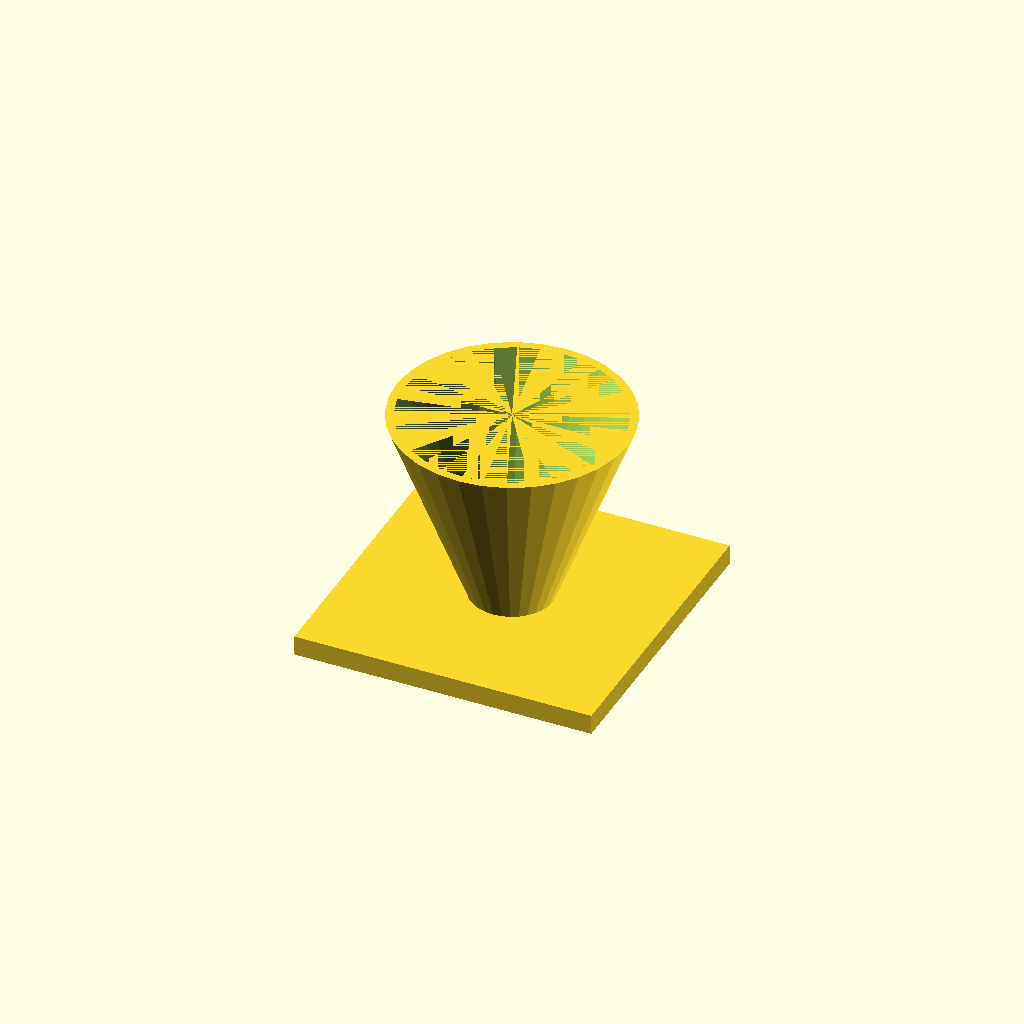
Cell 1: rendered with the file's own defaults.
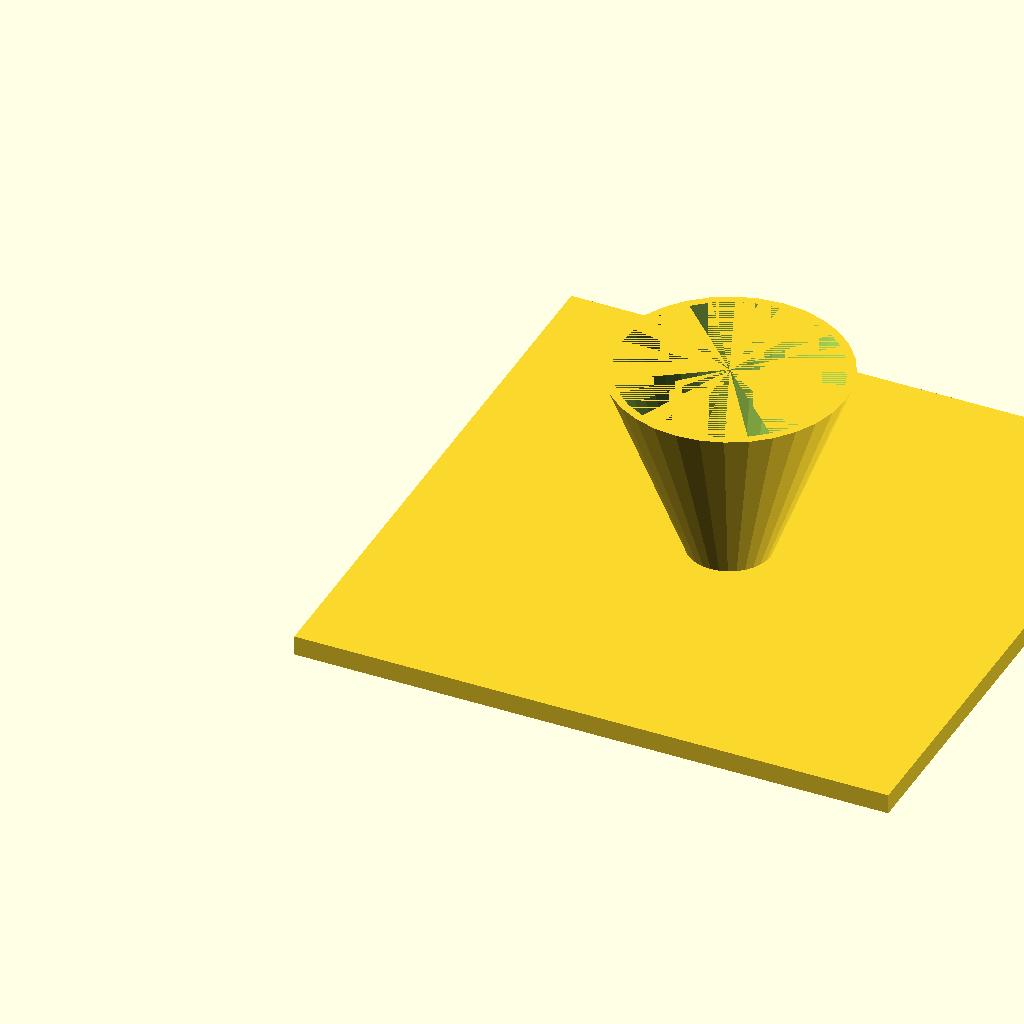
Cell 2: fl = 180 (everything else at default).
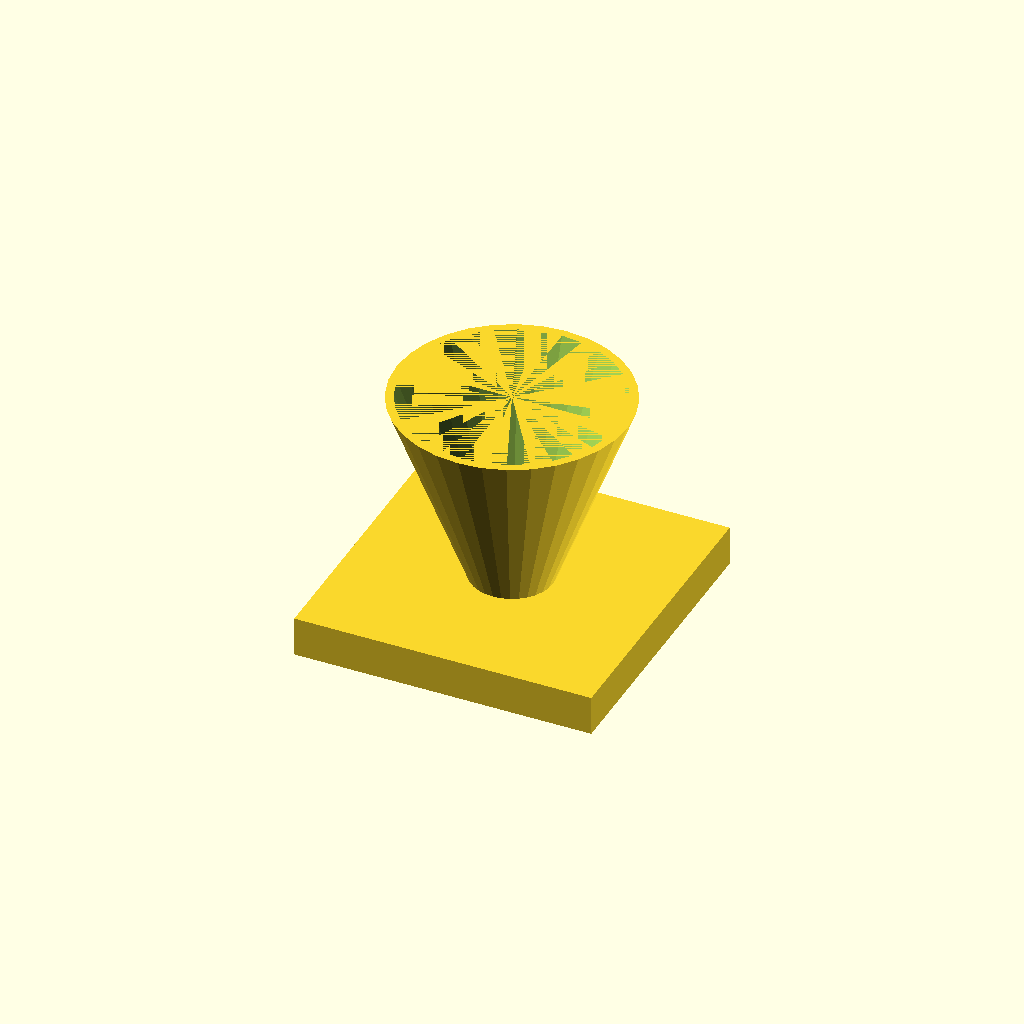
Cell 3: fl_t = 12 (everything else at default).
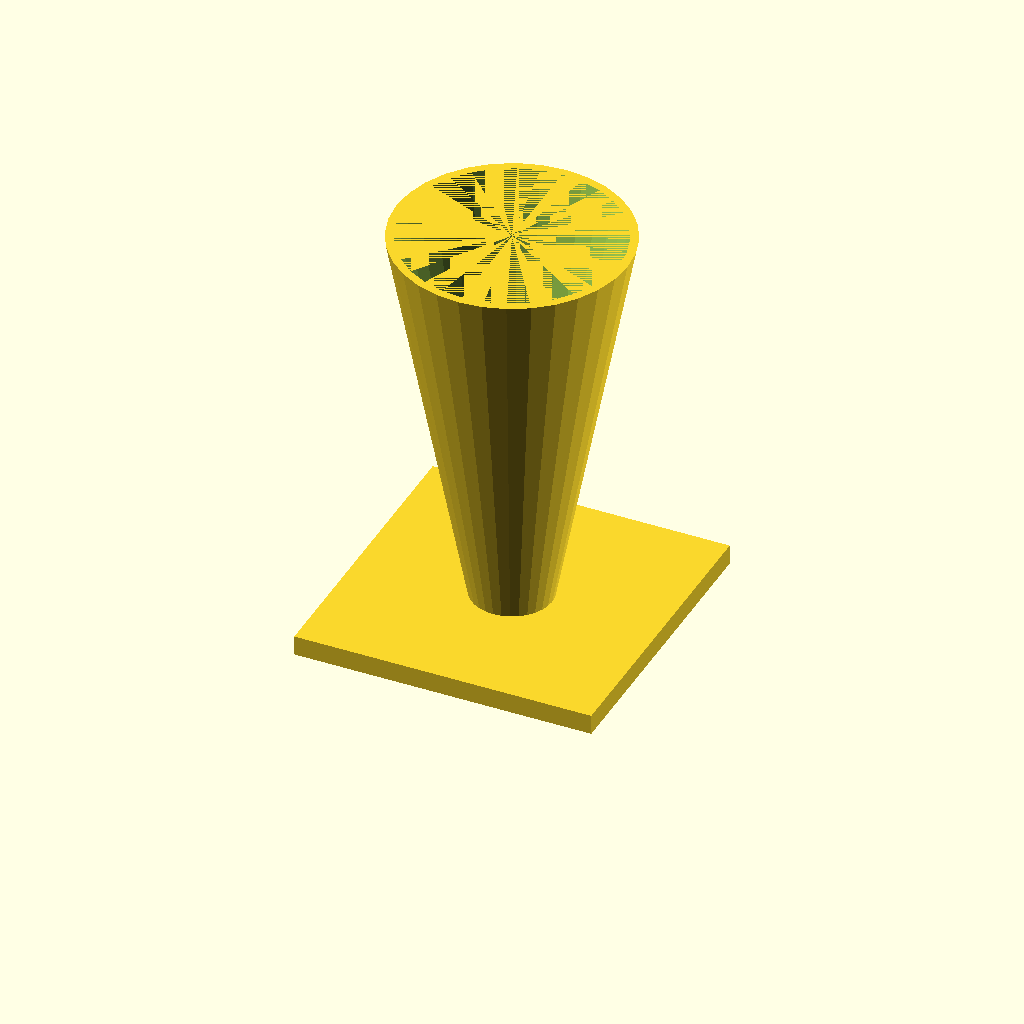
Cell 4 — cone_h set to 120, the other parameters unchanged.
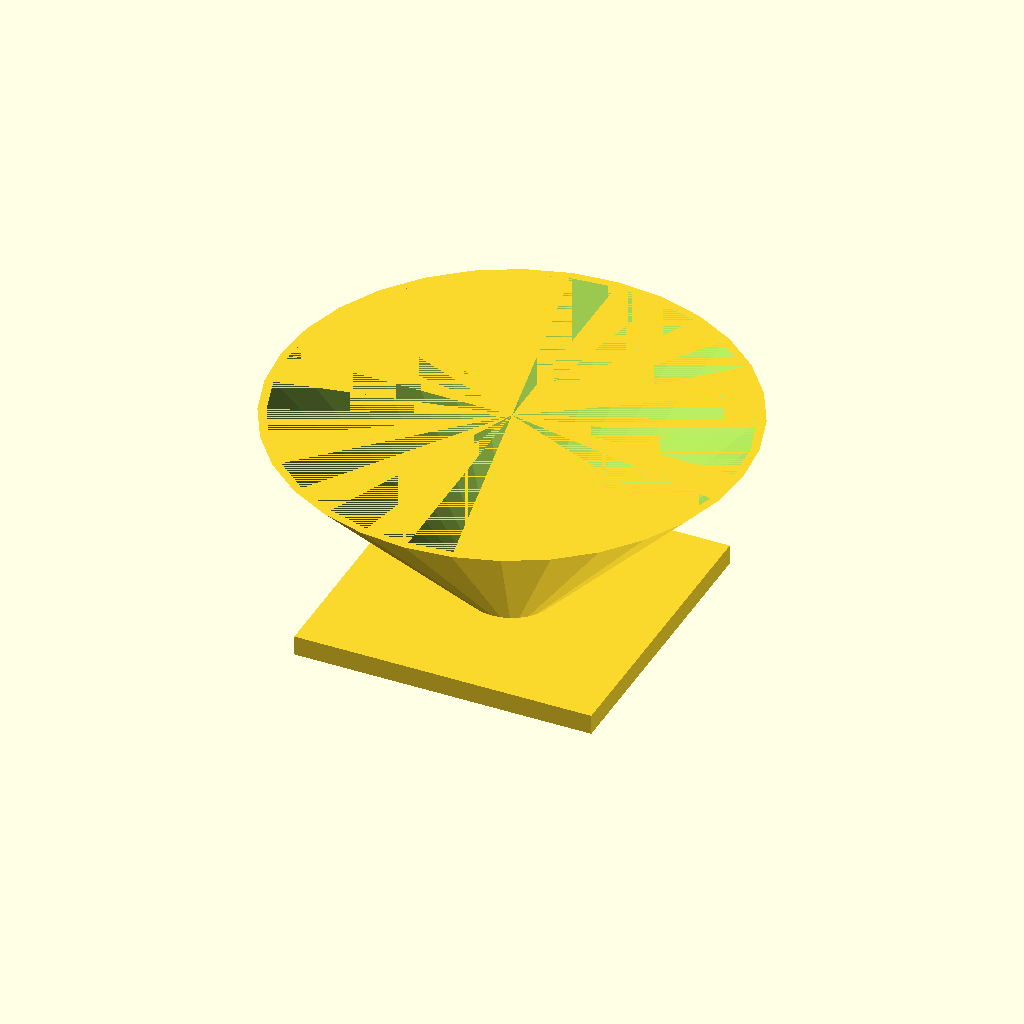
Cell 5: top_d = 140 (everything else at default).
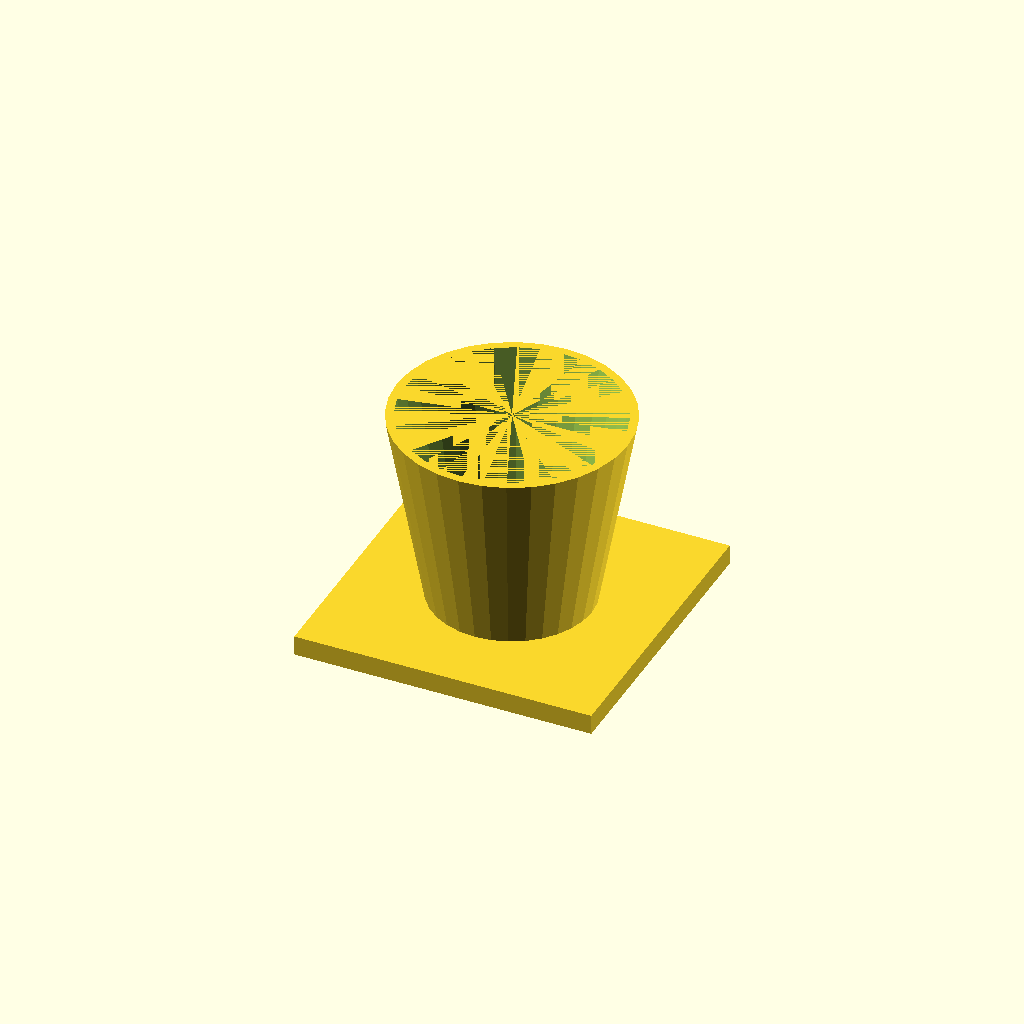
Cell 6: the same model with bot_d = 48.
All cells are drawn from one camera (rotation 55°, 0°, 25°, orthographic, colour scheme Cornfield), so only the parameter changes between them.
OpenSCAD source file optional_data/data/solid3/hopper/part_0056.scad:
$fn = 32;

// ----------------------------------------------------------------------
// Hopper: funnel with square flange
// ----------------------------------------------------------------------

// --- parameters (mm) ---
fl = 90;                  // flange side, X and Y
fl_t = 6;                 // flange thickness
cone_h = 60;              // cone height above the flange
top_d = 70;               // cone mouth diameter
bot_d = 24;               // cone spout diameter
wall = 2.5;               // cone wall thickness

bore_d = bot_d - 2 * wall;  // spout bore diameter
total_h = fl_t + cone_h - 1;  // overall height

difference() {
  union() {
    cube([fl, fl, fl_t]);
    translate([fl / 2, fl / 2, fl_t - 1])
      cylinder(h = cone_h, d1 = bot_d, d2 = top_d);
  }
  translate([fl / 2, fl / 2, fl_t - 2])
    cylinder(h = cone_h + 1, d1 = bore_d, d2 = top_d - 2 * wall);
}
Customizer parameters (derived from the source; name, type, default, range or options):
fl: number, default 90
fl_t: number, default 6
cone_h: number, default 60
top_d: number, default 70
bot_d: number, default 24
wall: number, default 2.5
